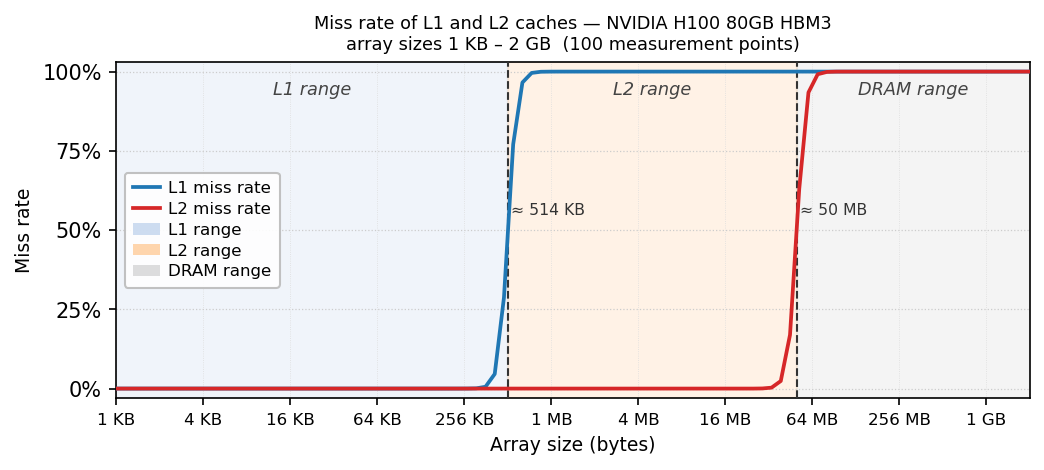

Source data for this figure (header and first rows):
# GPU Cache Size Identification
# Method: pointer-chasing miss-rate swee…
# Reference: Delestrac et al. ASAP 2024
# GPU: NVIDIA H100 80GB HBM3
# Stride (bytes): 128
#
# Detected boundaries (miss_rate >= 50%)…
#   L1 cache size estimate : 570240 byte…
#   L2 cache size estimate : 54395008 by…
#
array_size_bytes, array_size_kb, array_size_mb, l1_miss_rate_pct, l2_miss_rate_pct, l1_hit_rate_pct, l2_hit_rate_pct, memory_region
1024, 1.000, 0.000977, 0.00, 0.00, 100, 100, L1_range
1280, 1.250, 0.001221, 0.00, 0.00, 100, 100, L1_range
1408, 1.375, 0.001343, 0.00, 0.00, 100, 100, L1_range
1664, 1.625, 0.001587, 0.00, 0.00, 100, 100, L1_range
1920, 1.875, 0.001831, 0.00, 0.00, 100, 100, L1_range
2176, 2.125, 0.002075, 0.00, 0.00, 100, 100, L1_range
2560, 2.500, 0.002441, 0.00, 0.00, 100, 100, L1_range
2944, 2.875, 0.002808, 0.00, 0.00, 100, 100, L1_range
3328, 3.250, 0.003174, 0.00, 0.00, 100, 100, L1_range
3968, 3.875, 0.003784, 0.00, 0.00, 100, 100, L1_range
4480, 4.375, 0.004272, 0.00, 0.00, 100, 100, L1_range
5248, 5.125, 0.005005, 0.00, 0.00, 100, 100, L1_range
6016, 5.875, 0.005737, 0.00, 0.00, 100, 100, L1_range
7040, 6.875, 0.006714, 0.00, 0.00, 100, 100, L1_range
8064, 7.875, 0.007690, 0.00, 0.00, 100, 100, L1_range
9344, 9.125, 0.008911, 0.00, 0.00, 100, 100, L1_range
10880, 10.62, 0.01038, 0.00, 0.00, 100, 100, L1_range
12544, 12.25, 0.01196, 0.00, 0.00, 100, 100, L1_range
14464, 14.12, 0.01379, 0.00, 0.00, 100, 100, L1_range
16768, 16.38, 0.01599, 0.00, 0.00, 100, 100, L1_range
19456, 19, 0.01855, 0.00, 0.00, 100, 100, L1_range
22528, 22, 0.02148, 0.00, 0.00, 100, 100, L1_range
26112, 25.5, 0.0249, 0.00, 0.00, 100, 100, L1_range
30208, 29.5, 0.02881, 0.00, 0.00, 100, 100, L1_range
34944, 34.12, 0.03333, 0.00, 0.00, 100, 100, L1_range
40448, 39.5, 0.03857, 0.00, 0.00, 100, 100, L1_range
46848, 45.75, 0.04468, 0.00, 0.00, 100, 100, L1_range
54272, 53, 0.05176, 0.00, 0.00, 100, 100, L1_range
62848, 61.38, 0.05994, 0.00, 0.00, 100, 100, L1_range
72832, 71.12, 0.06946, 0.00, 0.00, 100, 100, L1_range
84352, 82.38, 0.08044, 0.00, 0.00, 100, 100, L1_range
97792, 95.5, 0.09326, 0.00, 0.00, 100, 100, L1_range
113152, 110.5, 0.1079, 0.00, 0.00, 100, 100, L1_range
131072, 128, 0.125, 0.00, 0.00, 100, 100, L1_range
151936, 148.4, 0.1449, 0.00, 0.00, 100, 100, L1_range
176000, 171.9, 0.1678, 0.00, 0.00, 100, 100, L1_range
203776, 199, 0.1943, 0.00, 0.00, 100, 100, L1_range
236032, 230.5, 0.2251, 0.00, 0.00, 100, 100, L1_range
273408, 267, 0.2607, 0.01, 0.00, 99.99, 100, L1_range
316800, 309.4, 0.3021, 0.07, 0.00, 99.93, 100, L1_range
366976, 358.4, 0.35, 0.58, 0.00, 99.42, 100, L1_range
424960, 415, 0.4053, 4.61, 0.00, 95.39, 100, L1_range
492288, 480.8, 0.4695, 28.73, 0.00, 71.27, 100, L1_range
570240, 556.9, 0.5438, 77.07, 0.00, 22.93, 100, L2_range
660608, 645.1, 0.63, 96.56, 0.00, 3.44, 100, L2_range
765312, 747.4, 0.7299, 99.58, 0.00, 0.42, 100, L2_range
886400, 865.6, 0.8453, 99.95, 0.00, 0.05, 100, L2_range
1026816, 1003, 0.9792, 99.99, 0.00, 0.01, 100, L2_range
1189504, 1162, 1.134, 100, 0.00, 0.00, 100, L2_range
1377920, 1346, 1.314, 100, 0.00, 0.00, 100, L2_range
... 50 more rows
